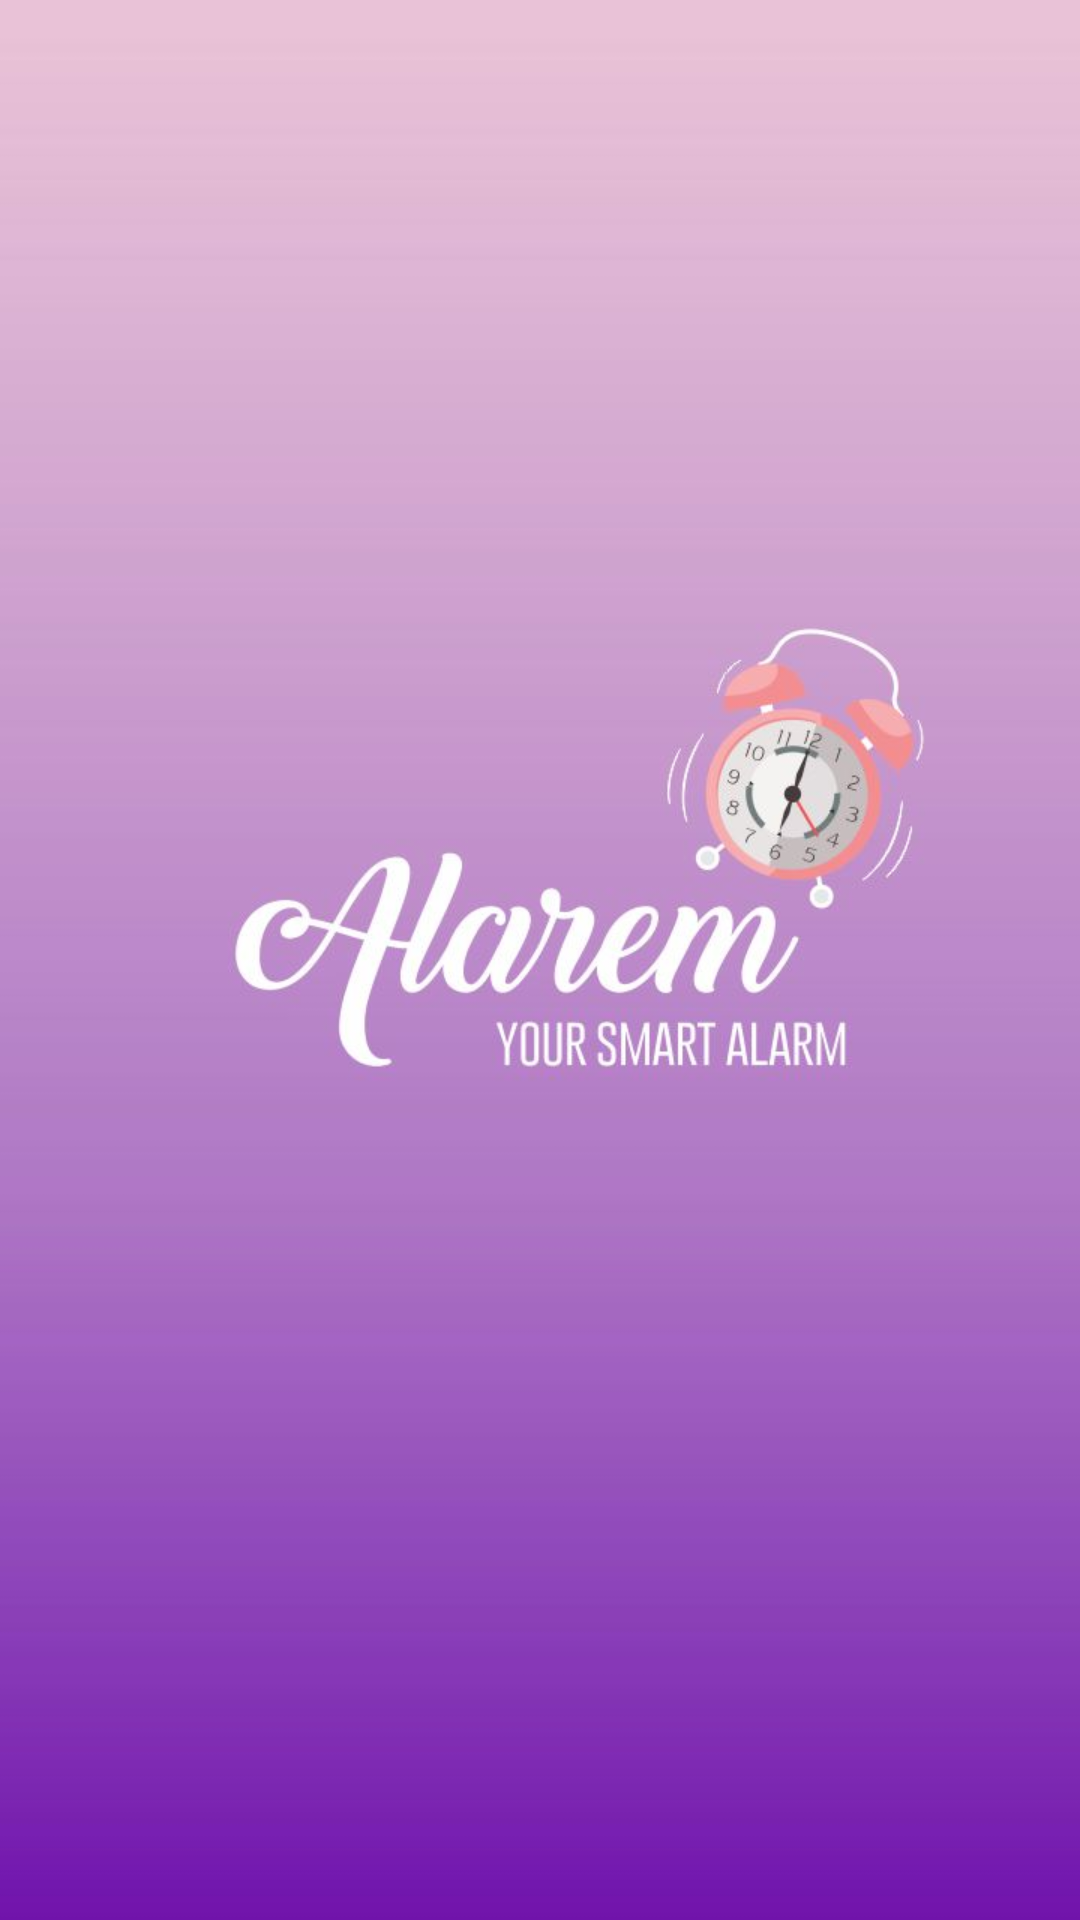

Layout XML and referenced resources for this Android screen:
<!-- AndroidManifest.xml: application theme AppTheme -->
<!-- res/layout/activity_splash_screen.xml -->
<?xml version="1.0" encoding="utf-8"?>
<RelativeLayout xmlns:android="http://schemas.android.com/apk/res/android"
    android:layout_width="match_parent"
    android:layout_height="match_parent"
    android:background="@color/colorPurpleLight">

   <ImageView
       android:layout_width="match_parent"
       android:layout_height="match_parent"
       android:scaleType="centerCrop"
       android:src="@drawable/splash_new"/>


</RelativeLayout>
<!-- resources referenced by this layout -->
<resources>
  <color name="colorPurpleLight">#e2b7ff</color>
  <!-- drawable splash_new: jpg bitmap (drawable, 49907 bytes) -->
  <style name="AppTheme" parent="Theme.AppCompat.Light.DarkActionBar">
          
          <item name="colorPrimary">@color/colorAccent</item>
          <item name="colorPrimaryDark">@color/colorDarkGrey</item>
          <item name="colorAccent">@color/colorPurpleLight</item>
      </style>
  <color name="colorAccent">#e2b7ff</color>
  <color name="colorDarkGrey">#636363</color>
</resources>
